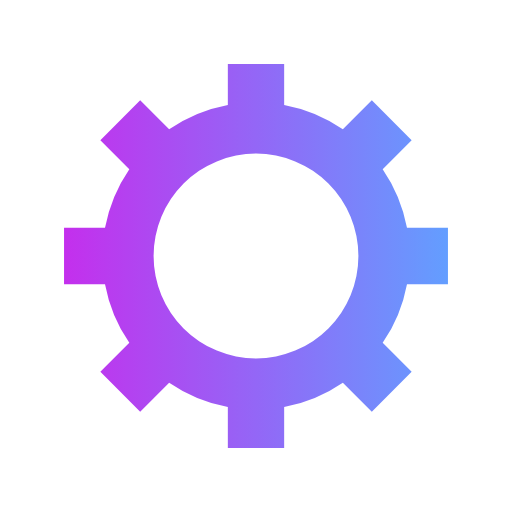
t = 0.00 s
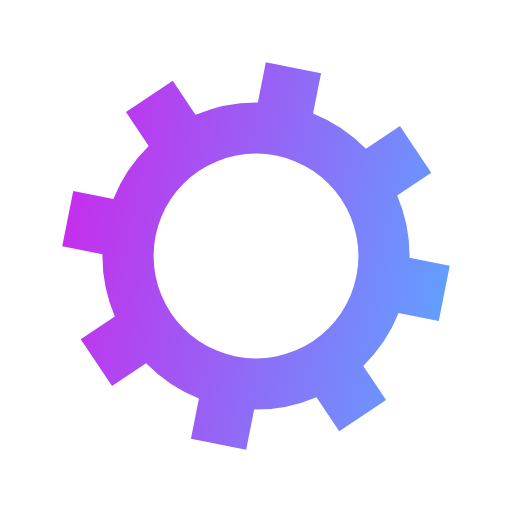
t = 0.05 s
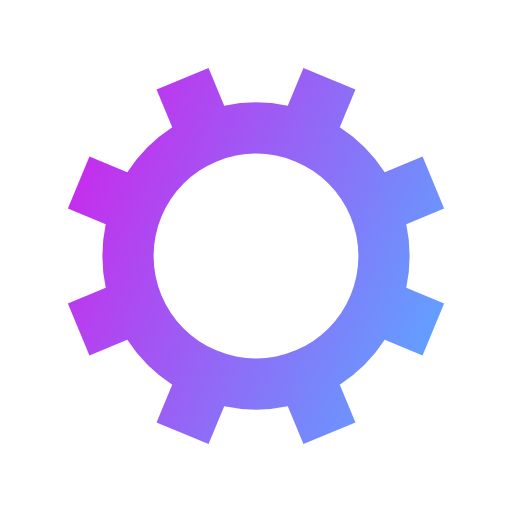
t = 0.10 s
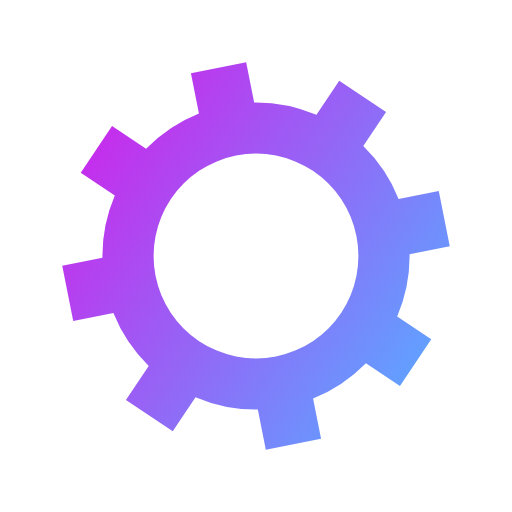
t = 0.15 s

The animated SVG that drew these frames (rendered in a browser with its animation timeline set to each time). Animation: 1 SMIL element (animateTransform=1); one cycle of 0.20 s, repeats indefinitely.

<?xml version="1.0" encoding="utf-8"?>
<svg xmlns="http://www.w3.org/2000/svg" xmlns:xlink="http://www.w3.org/1999/xlink"
     style="margin: auto; display: block; shape-rendering: auto;" width="99px" height="99px" viewBox="0 0 100 100"
     preserveAspectRatio="xMidYMid">
    <g transform="translate(50 50)">
        <g>
            <animateTransform attributeName="transform" type="rotate" values="0;45" keyTimes="0;1" dur="0.2s"
                              repeatCount="indefinite"></animateTransform>
            <path
                d="M29.491524206117255 -5.5 L37.491524206117255 -5.5 L37.491524206117255 5.5 L29.491524206117255 5.5 A30 30 0 0 1 24.742744050198738 16.964569457146712 L24.742744050198738 16.964569457146712 L30.399598299691117 22.621423706639092 L22.621423706639096 30.399598299691114 L16.964569457146716 24.742744050198734 A30 30 0 0 1 5.5 29.491524206117255 L5.5 29.491524206117255 L5.5 37.491524206117255 L-5.499999999999997 37.491524206117255 L-5.499999999999997 29.491524206117255 A30 30 0 0 1 -16.964569457146705 24.742744050198738 L-16.964569457146705 24.742744050198738 L-22.621423706639085 30.399598299691117 L-30.399598299691117 22.621423706639092 L-24.742744050198738 16.964569457146712 A30 30 0 0 1 -29.491524206117255 5.500000000000009 L-29.491524206117255 5.500000000000009 L-37.491524206117255 5.50000000000001 L-37.491524206117255 -5.500000000000001 L-29.491524206117255 -5.500000000000002 A30 30 0 0 1 -24.742744050198738 -16.964569457146705 L-24.742744050198738 -16.964569457146705 L-30.399598299691117 -22.621423706639085 L-22.621423706639092 -30.399598299691117 L-16.964569457146712 -24.742744050198738 A30 30 0 0 1 -5.500000000000011 -29.491524206117255 L-5.500000000000011 -29.491524206117255 L-5.500000000000012 -37.491524206117255 L5.499999999999998 -37.491524206117255 L5.5 -29.491524206117255 A30 30 0 0 1 16.964569457146702 -24.74274405019874 L16.964569457146702 -24.74274405019874 L22.62142370663908 -30.39959829969112 L30.399598299691117 -22.6214237066391 L24.742744050198738 -16.964569457146716 A30 30 0 0 1 29.491524206117255 -5.500000000000013 M0 -20A20 20 0 1 0 0 20 A20 20 0 1 0 0 -20"
                fill="url(#linear-gradient)"></path>
            <linearGradient id="linear-gradient">
                <stop offset="0%" stop-color="#C42FED"/>
                <stop offset="100%" stop-color="#639EFF"/>
            </linearGradient>
        </g>
    </g>
    <!-- [ldio] generated by https://loading.io/ -->
</svg>
